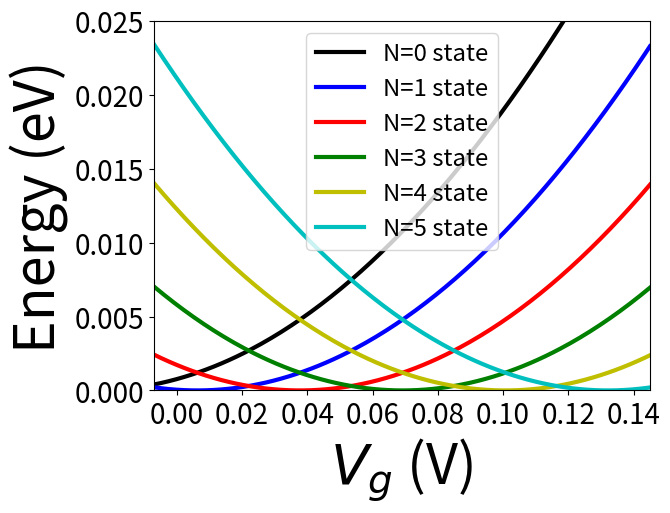

The matplotlib source for this figure: (Note: this script raises an exception after producing the figure.)
''' 
Simulation of transport through a quantum dot using a master equation approach
Supplemental information from the paper
"Transport Through Quantum Dots: An Introduction via Master Equation Simulations"
Published 2020. 
[redacted]
'''

import matplotlib
import matplotlib.pyplot as plt
from scipy.special import expit
import numpy as np

###########################################################################
# Details of the simulation parameters
temp = 0.25;		# Temperature (of electrons in reservoirs) (K)
###########################################################################
## constants
q = 1.602e-19; 		# fundamental charge (C)
kb = 1.381e-23; 	# Boltzmann constant (J/K)
kbeV = 8.6173e-5; 	# Boltzmann constant (eV/K)
h = 4.1357e-15;		# Plank's constant (eV s)
hbar = 6.582e-16;	# Reduced Plank's constant (h/2pi) (eV s)
# Physical parameters
q0 = 0; 		# Background charge assumed to be 0
Beta = 1/(temp*kbeV)	# in inverse eV


# Device parameters, 
# capacitances from slopes of diamonds
m2 = 0.27
m1 = 0.106
Ctot = 6.69e-17
Cs = 0.296*Ctot
Cd = Ctot/(1+m1/m2)
Cp = m1*Cd

Ec = q**2/Ctot			# Charging energy (J)
EceV = Ec/q			# Charging energy (eV)

# tunnel rates 
RL = 1.6e6
RR = 1.6e6

###########################################################################
# Sweep parameters for 1 D sweep
Vstart = -0.007;			# (V)	
Vend = 0.145;			# (V)
npts = 200;			# number of points in sweep
delV = (Vend-Vstart)/(npts-1) 	# step size (-1 for the endpoints)


Vp = np.zeros(npts);		# Declare an empty 1D array for the plunger voltage that will be swept
I = np.zeros(npts);            	# Declare an empty 1D array for the current

E0 = np.zeros(npts);		# Declare energy array for energy of states 
E1 = np.zeros(npts);
E2 = np.zeros(npts);
E3 = np.zeros(npts);
E4 = np.zeros(npts);
E5 = np.zeros(npts);

# constant voltages
Vs = 0;				# Ground source lead 
muR = -Vs;			# Chem pot of right lead (source) in eV
Vd = 0.001          # Drain bias of 1 mV
Vlg = 0;			# Left barrier gate voltage (V)
Vrg = 0;			# right barrier gate voltage (V)

###########################################################################
# Define the Fermi function 
def Fermi(energy, mu):
	#n = 1/(1 + (Beta*(energy- mu)))
	n = expit(-Beta*(energy-mu))
	return n;
###########################################################################

for i in np.arange(0,npts):
	Vp[i] = Vstart + i*delV		# set plunger voltage for this point
	muL = -Vd
	# declare Energies of states considered 
	E0[i] = (-q*(-q0 -0.5) + Cs*Vs + Cd*Vd + Cp*Vp[i])**2/(2*q*Ctot)
	E1[i] = (-q*(1- q0-0.5) + Cs*Vs + Cd*Vd + Cp*Vp[i])**2/(2*q*Ctot) 
	E2[i] = (-q*(2- q0-0.5) + Cs*Vs + Cd*Vd + Cp*Vp[i])**2/(2*q*Ctot)
	E3[i] = (-q*(3- q0-0.5) + Cs*Vs + Cd*Vd + Cp*Vp[i])**2/(2*q*Ctot)
	E4[i] = (-q*(4- q0-0.5) + Cs*Vs + Cd*Vd + Cp*Vp[i])**2/(2*q*Ctot) 
	E5[i] = (-q*(5- q0-0.5) + Cs*Vs + Cd*Vd + Cp*Vp[i])**2/(2*q*Ctot) 

LegendTxt = ('N=0 state', 'N=1 state', 'N=2 state', 'N=3 state', 'N=4 state', 'N=5 state')
plt.plot(Vp,E0,'-k',linewidth=3)
plt.plot(Vp,E1,'-b',linewidth=3)
plt.plot(Vp,E2,'-r',linewidth=3)
plt.plot(Vp,E3,'-g',linewidth=3)
plt.plot(Vp,E4,'-y',linewidth=3)
plt.plot(Vp,E5,'-c',linewidth=3)
plt.xlim(Vstart,Vend)
plt.ylim(0,0.025)
plt.ylabel('Energy (eV)',fontsize=40)
plt.xlabel('$V_g$ (V)',fontsize=40)
plt.xticks(fontsize=20)
plt.yticks(fontsize=20)
leg = plt.legend(LegendTxt, loc='upper center', fontsize='xx-large')
for legobj in leg.legendHandles:
    legobj.set_linewidth(5.0)
plt.show()

